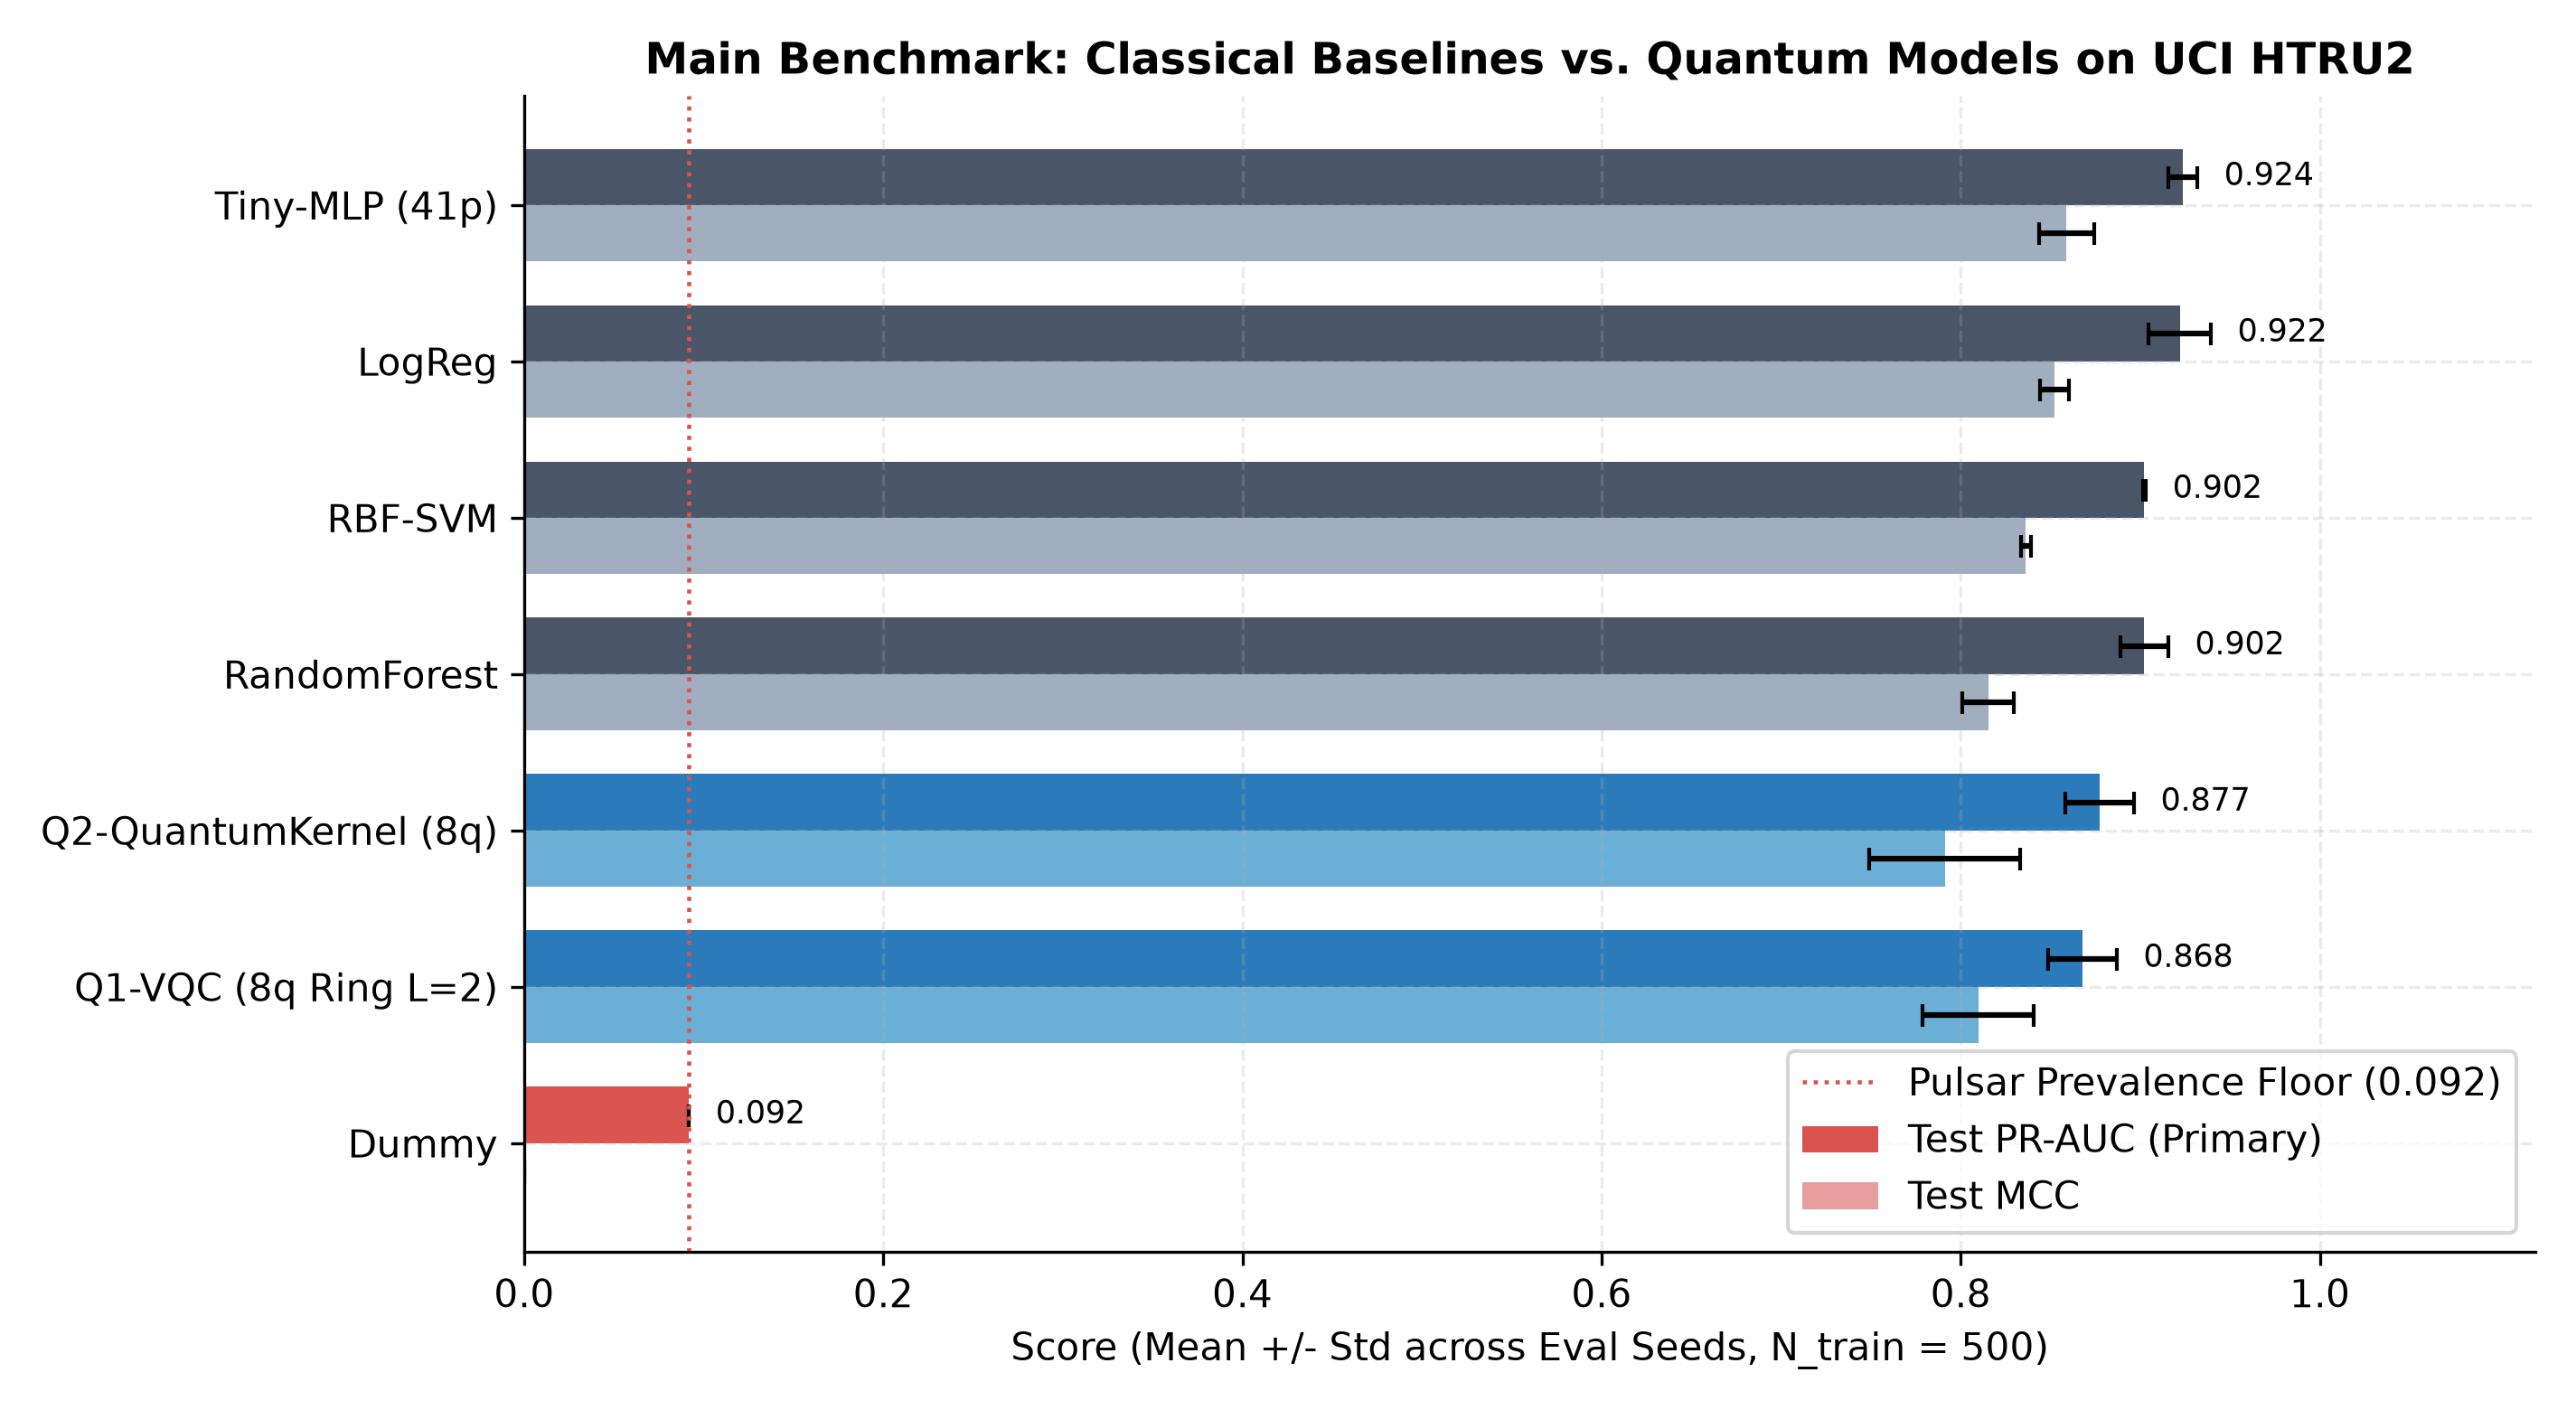

The file beside this chart, header and first rows:
val_pr_auc, test_pr_auc, test_mcc, test_f1, test_acc, threshold, n_trainable_params, n_tuned_hyperparams, model_size_values, n_support_vectors, train_time_sec, init_grad_norm, collapsed, model, family, n_train, seed, pred_file
0.09133, 0.09167, 0.0, 0.0, 0.9083, 1.0, 0, 0, 0, , 0.0001819, , 1, Dummy, Dummy, 500, 100, predictions/Dummy__Dummy__N500__seed100.…
0.09133, 0.09167, 0.0, 0.0, 0.9083, 1.0, 0, 0, 0, , 0.0003109, , 1, Dummy, Dummy, 500, 101, predictions/Dummy__Dummy__N500__seed101.…
0.09133, 0.09167, 0.0, 0.0, 0.9083, 1.0, 0, 0, 0, , 0.0001691, , 1, Dummy, Dummy, 500, 102, predictions/Dummy__Dummy__N500__seed102.…
0.9337, 0.9378, 0.8611, 0.8731, 0.9773, -0.4033, 9, 2, 9, , 0.007007, , 0, LogReg, LogReg, 500, 100, predictions/LogReg__LogReg__N500__seed10…
0.9251, 0.9244, 0.8454, 0.8597, 0.974, -1.734, 9, 2, 9, , 0.009582, , 0, LogReg, LogReg, 500, 101, predictions/LogReg__LogReg__N500__seed10…
0.9139, 0.9037, 0.8506, 0.8636, 0.9757, -1.35, 9, 2, 9, , 0.008895, , 0, LogReg, LogReg, 500, 102, predictions/LogReg__LogReg__N500__seed10…
0.882, 0.9016, 0.8333, 0.8436, 0.9737, 0.2436, 0, 3, 3464, 433.0, 0.07804, , 0, RBF-SVM, RBF-SVM, 500, 100, predictions/RBF-SVM__RBF-SVM__N500__seed…
0.8819, 0.9023, 0.8378, 0.8481, 0.9743, 0.3215, 0, 3, 3488, 436.0, 0.07878, , 0, RBF-SVM, RBF-SVM, 500, 101, predictions/RBF-SVM__RBF-SVM__N500__seed…
0.8854, 0.903, 0.8379, 0.8524, 0.9733, 0.09697, 0, 3, 3568, 446.0, 0.07963, , 0, RBF-SVM, RBF-SVM, 500, 102, predictions/RBF-SVM__RBF-SVM__N500__seed…
0.8812, 0.9014, 0.8256, 0.8417, 0.9707, 0.3457, 0, 4, 4346, , 0.4213, , 0, RandomForest, RandomForest, 500, 100, predictions/RandomForest__RandomForest__…
0.9014, 0.9158, 0.7991, 0.8172, 0.9647, 0.2525, 0, 4, 4796, , 0.4728, , 0, RandomForest, RandomForest, 500, 101, predictions/RandomForest__RandomForest__…
0.8742, 0.8892, 0.8214, 0.8368, 0.971, 0.2217, 0, 4, 4566, , 0.4241, , 0, RandomForest, RandomForest, 500, 102, predictions/RandomForest__RandomForest__…
0.9255, 0.9314, 0.8711, 0.8822, 0.979, 0.4867, 41, 4, 41, , 0.6463, , 0, Tiny-MLP (41p), Tiny-MLP, 500, 100, predictions/Tiny-MLP__Tiny-MLP_41p__N500…
0.9207, 0.9241, 0.8643, 0.8768, 0.9773, 0.6492, 41, 4, 41, , 0.6715, , 0, Tiny-MLP (41p), Tiny-MLP, 500, 101, predictions/Tiny-MLP__Tiny-MLP_41p__N500…
0.9245, 0.9152, 0.8415, 0.8561, 0.9733, -0.07296, 41, 4, 41, , 0.6455, , 0, Tiny-MLP (41p), Tiny-MLP, 500, 102, predictions/Tiny-MLP__Tiny-MLP_41p__N500…
0.8408, 0.8585, 0.7997, 0.8141, 0.9683, 0.3069, 34, 4, 34, , 6.963, 1.042, 0, Q1-VQC (8q Ring L=2), Q1-VQC, 500, 100, predictions/Q1-VQC__Q1-VQC_8q_Ring_L_2__…
0.8706, 0.8896, 0.8447, 0.8582, 0.9747, 0.07987, 34, 4, 34, , 7.263, 0.9886, 0, Q1-VQC (8q Ring L=2), Q1-VQC, 500, 101, predictions/Q1-VQC__Q1-VQC_8q_Ring_L_2__…
0.8386, 0.8552, 0.7854, 0.8016, 0.966, -0.01509, 34, 4, 34, , 7.147, 1.021, 0, Q1-VQC (8q Ring L=2), Q1-VQC, 500, 102, predictions/Q1-VQC__Q1-VQC_8q_Ring_L_2__…
0.87, 0.8857, 0.8238, 0.8366, 0.972, -0.67, 0, 4, 2368, 296.0, 0.2356, , 0, Q2-QuantumKernel (8q), Q2-QuantumKernel, 500, 100, predictions/Q2-QuantumKernel__Q2-Quantum…
0.8783, 0.8907, 0.806, 0.8235, 0.968, -0.7583, 0, 4, 2344, 293.0, 0.2325, , 0, Q2-QuantumKernel (8q), Q2-QuantumKernel, 500, 101, predictions/Q2-QuantumKernel__Q2-Quantum…
0.8631, 0.8554, 0.7438, 0.7667, 0.958, -0.7839, 0, 4, 2384, 298.0, 0.2365, , 0, Q2-QuantumKernel (8q), Q2-QuantumKernel, 500, 102, predictions/Q2-QuantumKernel__Q2-Quantum…
